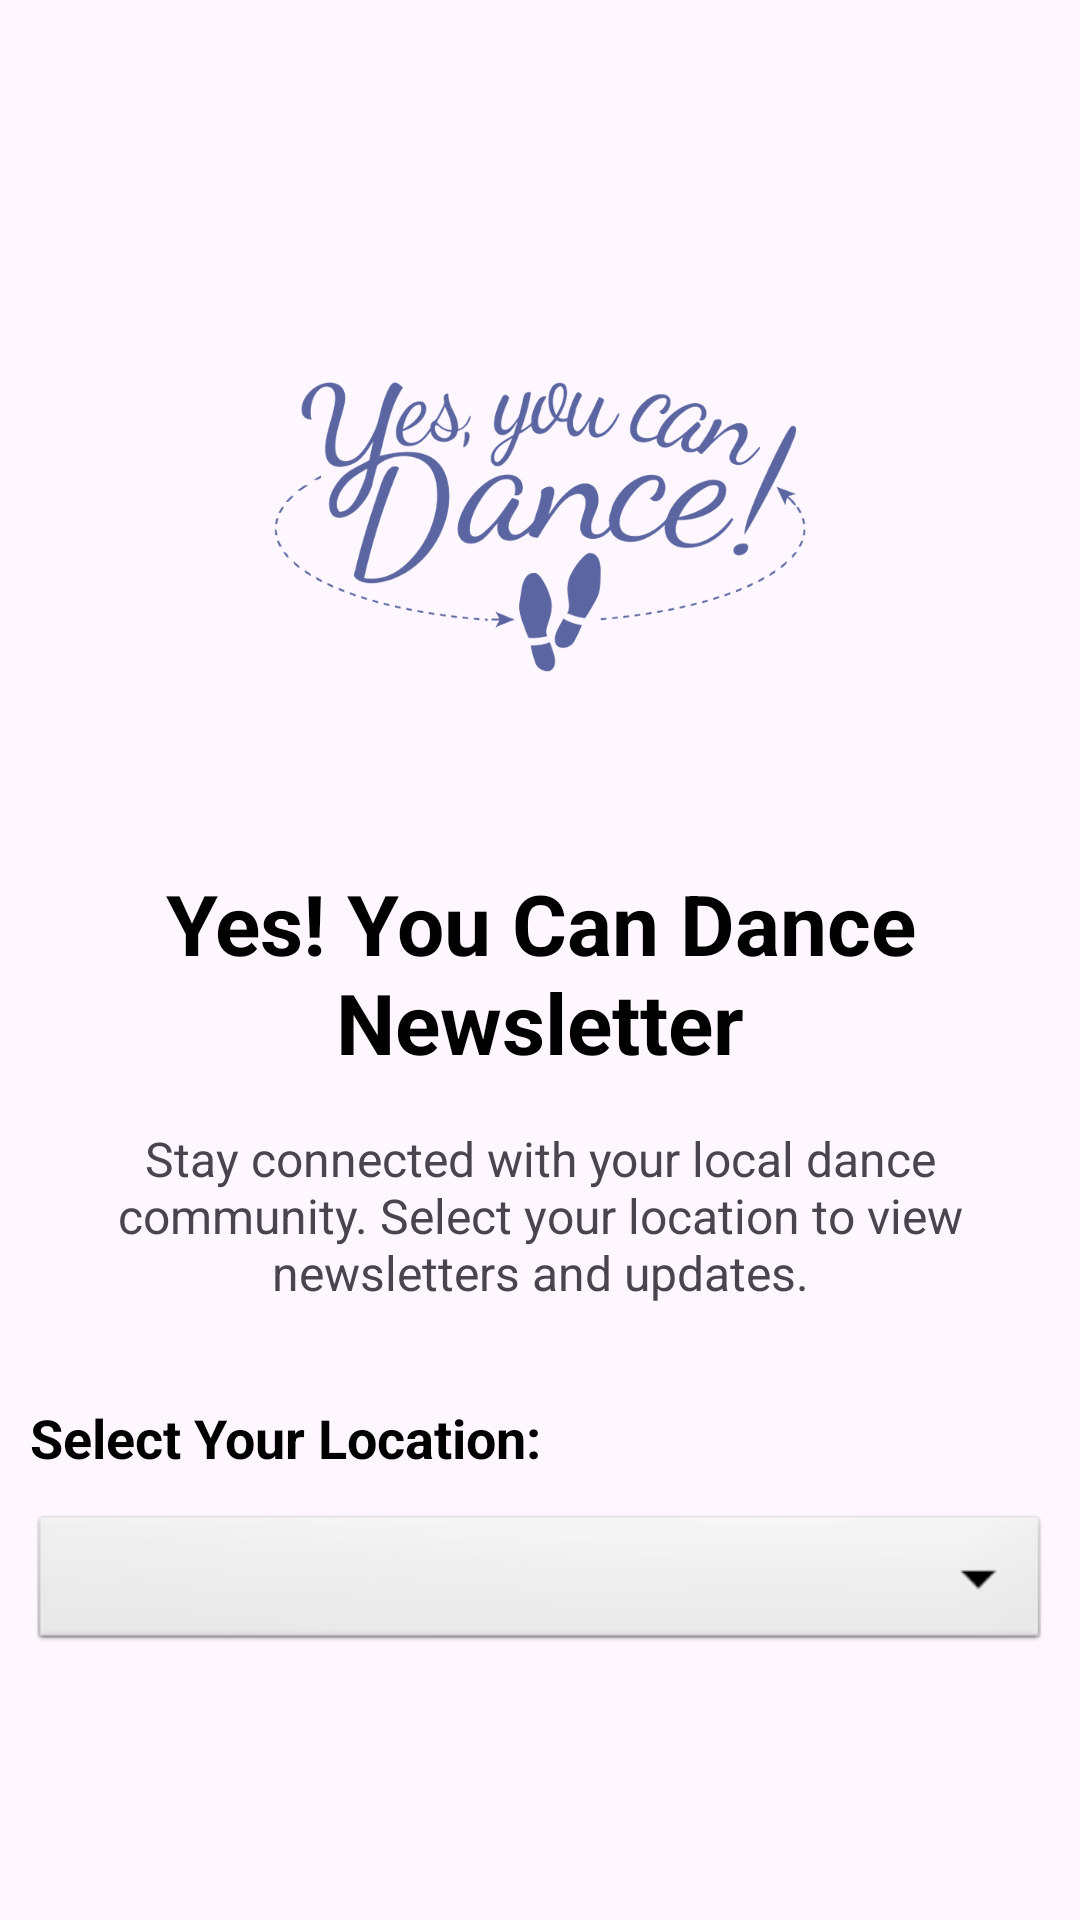

This screen was rendered from an Android layout file. Write that file and the resources it references.
<!-- AndroidManifest.xml: application theme Theme.YesYouCanDance -->
<!-- res/layout/activity_main.xml -->
<?xml version="1.0" encoding="utf-8"?>
<ScrollView xmlns:android="http://schemas.android.com/apk/res/android"
    xmlns:tools="http://schemas.android.com/tools"
    android:layout_width="match_parent"
    android:layout_height="match_parent"
    android:fillViewport="true"
    tools:context=".MainActivity">

    <LinearLayout
        android:layout_width="match_parent"
        android:layout_height="wrap_content"
        android:orientation="vertical"
        android:padding="10dp"
        android:gravity="center_horizontal">

        <TextView
            android:id="@+id/location_title_sp"
            android:layout_width="match_parent"
            android:layout_height="75dp"
            android:gravity="center"
            android:text=""
            android:textColor="@color/black"
            android:textSize="24sp"
            android:textStyle="bold" />

        
        <ImageView
            android:id="@+id/logo_image"
            android:layout_width="180dp"
            android:layout_height="180dp"
            android:src="@drawable/logo"
            android:contentDescription="App Logo"
            android:layout_marginBottom="@dimen/spacing_lg" />

        <TextView
            android:id="@+id/title_text"
            android:layout_width="match_parent"
            android:layout_height="wrap_content"
            android:text="@string/yes_you_can_dance_newsletter"
            android:textSize="28sp"
            android:textStyle="bold"
            android:gravity="center"
            android:layout_marginBottom="16dp"
            android:textColor="@color/black" />

        <TextView
            android:layout_width="match_parent"
            android:layout_height="wrap_content"
            android:text="Stay connected with your local dance community. Select your location to view newsletters and updates."
            android:textSize="16sp"
            android:gravity="center"
            android:layout_marginBottom="32dp"
            android:textColor="?android:textColorSecondary" />

        <TextView
            android:layout_width="match_parent"
            android:layout_height="wrap_content"
            android:text="Select Your Location:"
            android:textSize="18sp"
            android:textStyle="bold"
            android:layout_marginBottom="12dp"
            android:textColor="@color/black" />

        <Spinner
            android:id="@+id/location_spinner"
            android:layout_width="match_parent"
            android:layout_height="wrap_content"
            android:layout_marginBottom="16dp"
            android:minHeight="48dp"
            android:spinnerMode="dropdown"
            android:background="@android:drawable/btn_dropdown"
            android:padding="12dp" />

    </LinearLayout>

</ScrollView>
<!-- resources referenced by this layout -->
<resources>
  <color name="black">#000000</color>
  <dimen name="spacing_lg">24dp</dimen>
  <!-- drawable logo: png bitmap (drawable, 68654 bytes) -->
  <string name="yes_you_can_dance_newsletter">Yes! You Can Dance Newsletter</string>
  <style name="Theme.YesYouCanDance" parent="Base.Theme.YesYouCanDance" />
  <style name="Base.Theme.YesYouCanDance" parent="Theme.Material3.DayNight">
          
          
      </style>
</resources>
